Dataset: fastener_sorter_cls (GitHub, gyaneshpatil23-cmd/fastner-sorting-machine). Classes: bolt, no fastener, nut, rivet, screw, washer.

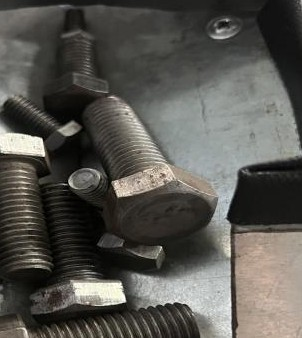
Label: bolt

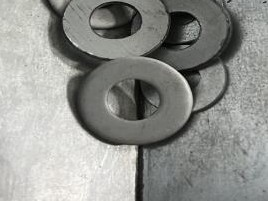
Label: washer

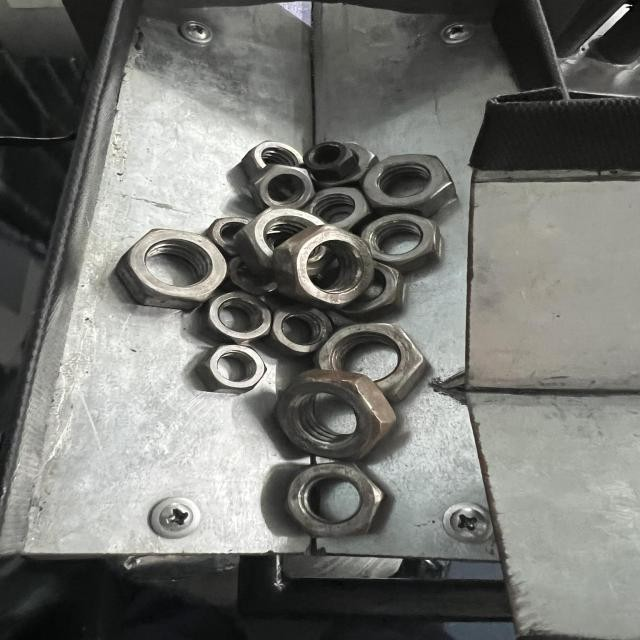
Label: nut

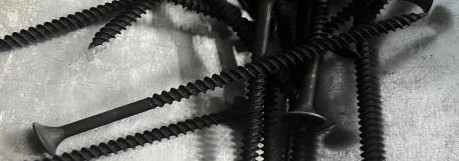
Label: screw

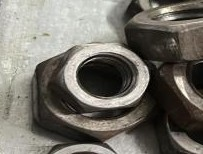
Label: nut

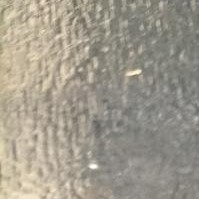
Label: no fastener
